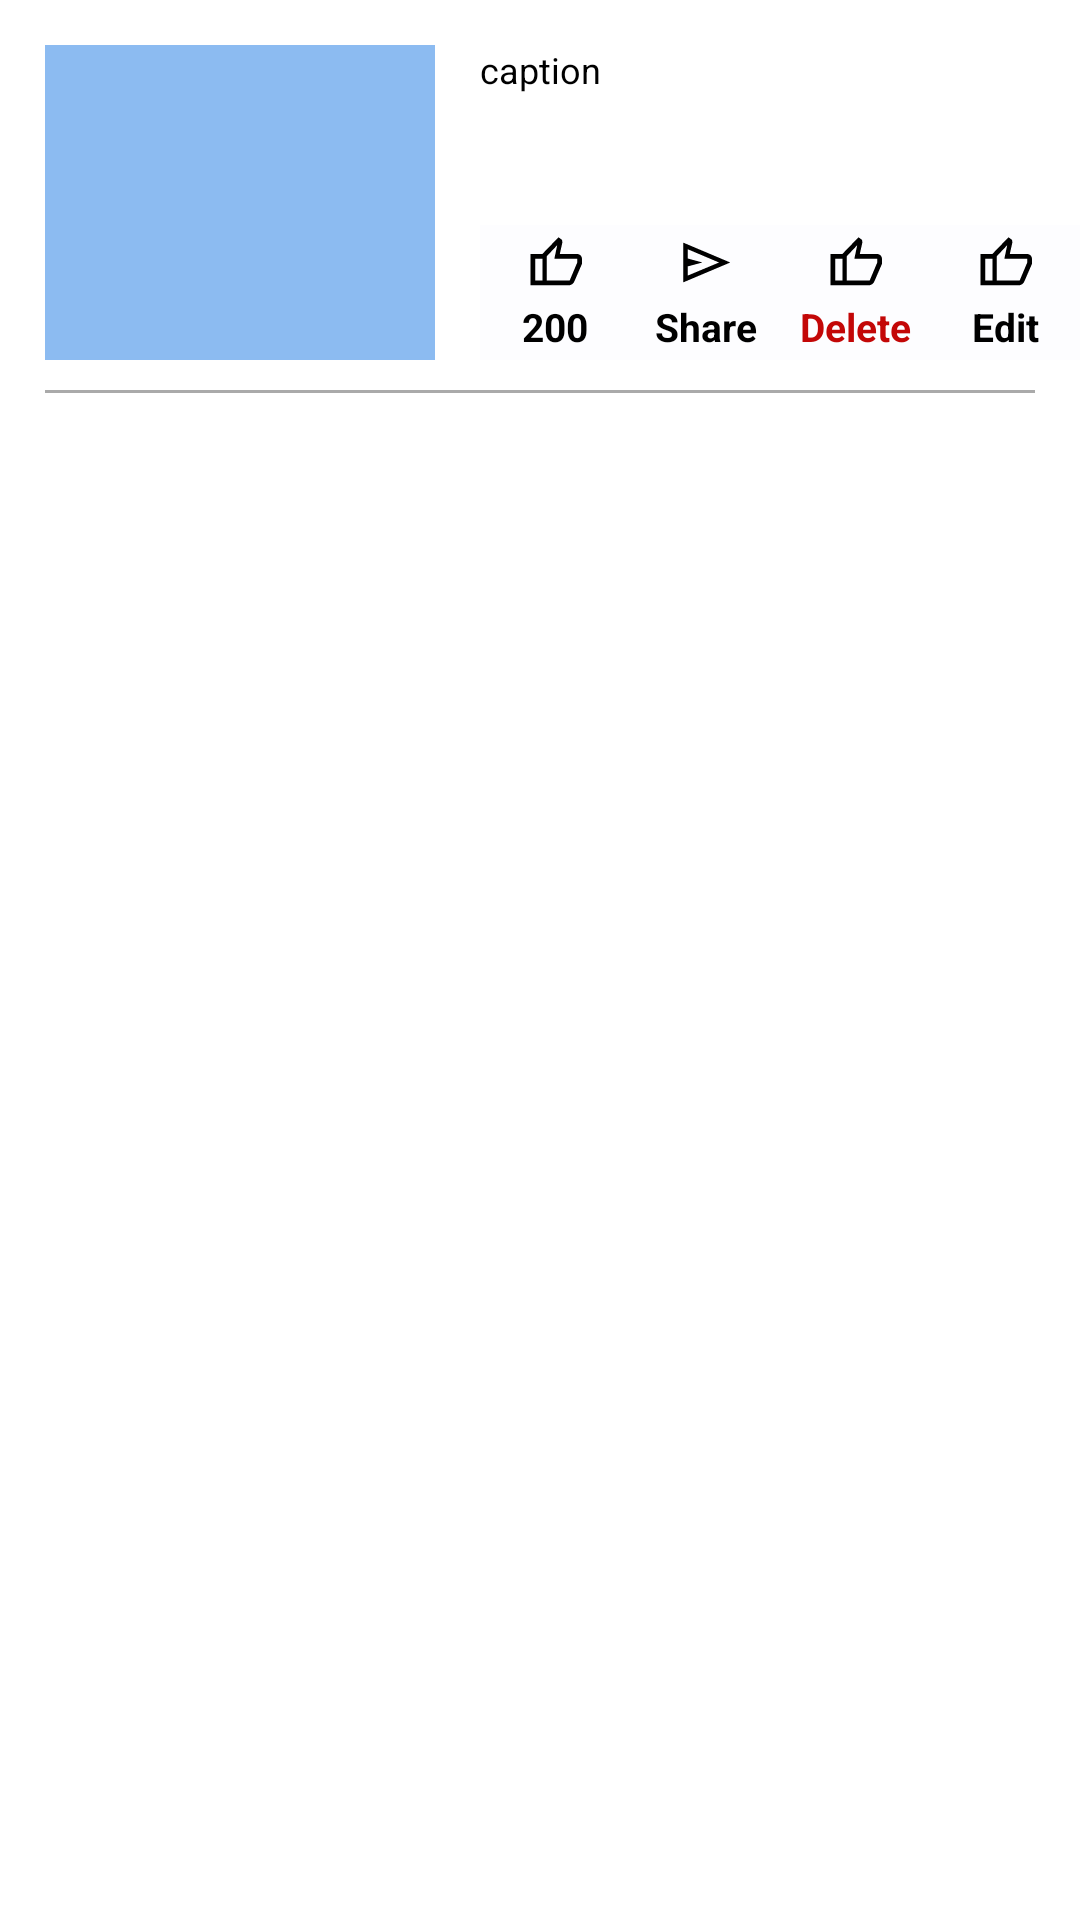

Produce the Android XML layout that renders to this screen, including the resource entries it uses.
<!-- AndroidManifest.xml: application theme Theme.AluminiNetwork -->
<!-- res/layout/user_posts.xml -->
<?xml version="1.0" encoding="utf-8"?>
<LinearLayout
    xmlns:android="http://schemas.android.com/apk/res/android"
    android:layout_width="match_parent"
    xmlns:app="http://schemas.android.com/apk/res-auto"
    android:background="@color/white"
    android:layout_height="wrap_content"
    android:orientation="vertical"
    >
    <LinearLayout
        android:layout_width="match_parent"
        android:layout_height="120dp"
        android:orientation="horizontal">
        <ImageView
            android:id="@+id/img_myposts"
            android:layout_width="130dp"
            android:layout_height="120dp"
            android:src="@color/blue"
            android:layout_margin="15dp"/>
        <RelativeLayout
            android:layout_width="match_parent"
            android:layout_height="match_parent"
           >
            <ScrollView
                android:layout_marginTop="15dp"
                android:layout_above="@+id/ssssss"
                android:layout_width="match_parent"
                android:layout_height="match_parent"
                >
                <LinearLayout
                    android:layout_width="match_parent"
                    android:layout_height="match_parent"
                    android:orientation="vertical">
                    <TextView
                        android:layout_width="match_parent"
                        android:layout_height="wrap_content"
                        android:text="caption"
                        android:id="@+id/caption_myposts"
                        android:textSize="12dp"
                        android:textColor="@color/black"
                        />
                </LinearLayout>
            </ScrollView>

            <LinearLayout
                android:id="@+id/ssssss"
                android:layout_alignParentBottom="true"
                android:layout_width="match_parent"
                android:layout_height="45dp"
                android:orientation="horizontal">

                <LinearLayout
                    android:clickable="true"
                    android:focusable="true"
                    android:background="@drawable/ripple"
                    android:layout_weight="1"
                    android:layout_width="match_parent"
                    android:layout_height="match_parent"
                    android:orientation="vertical">

                    <ImageView
                        android:layout_width="match_parent"
                        android:layout_height="25dp"
                        android:padding="3dp"
                        android:src="@drawable/like" />
                    <TextView
                        android:id="@+id/like_myposts"
                        android:layout_width="match_parent"
                        android:layout_height="wrap_content"
                        android:text="200"
                        android:textSize="13dp"
                        android:textAlignment="center"
                        android:textColor="@color/black"
                        android:textStyle="bold" />
                </LinearLayout>
                <LinearLayout
                    android:clickable="true"
                    android:focusable="true"
                    android:background="@drawable/ripple"
                    android:layout_weight="1"
                    android:layout_width="match_parent"
                    android:layout_height="match_parent"
                    android:orientation="vertical">

                    <ImageView
                        android:layout_width="match_parent"
                        android:layout_height="25dp"
                        android:padding="3dp"
                        android:src="@drawable/send" />
                    <TextView
                        android:layout_width="match_parent"
                        android:layout_height="wrap_content"
                        android:text="Share"
                        android:textSize="13dp"
                        android:textAlignment="center"
                        android:textColor="@color/black"
                        android:textStyle="bold" />
                </LinearLayout>
                <LinearLayout
                    android:clickable="true"
                    android:focusable="true"
                    android:background="@drawable/ripple"
                    android:id="@+id/delete_mypost"
                    android:layout_weight="1"
                    android:layout_width="match_parent"
                    android:layout_height="match_parent"
                    android:orientation="vertical">

                    <ImageView
                        android:layout_width="match_parent"
                        android:layout_height="25dp"
                        android:padding="3dp"
                        android:src="@drawable/like" />
                    <TextView
                        android:layout_width="match_parent"
                        android:layout_height="wrap_content"
                        android:text="Delete"
                        android:textSize="13dp"
                        android:textAlignment="center"
                        android:textColor="#C30707"
                        android:textStyle="bold" />
                </LinearLayout>
                <LinearLayout
                    android:clickable="true"
                    android:focusable="true"
                    android:background="@drawable/ripple"
                    android:id="@+id/edit_mypost"
                    android:layout_weight="1"
                    android:layout_width="match_parent"
                    android:layout_height="match_parent"
                    android:orientation="vertical">

                    <ImageView
                        android:layout_width="match_parent"
                        android:layout_height="25dp"
                        android:padding="3dp"
                        android:src="@drawable/like" />
                    <TextView
                        android:layout_width="match_parent"
                        android:layout_height="wrap_content"
                        android:text="Edit"
                        android:textSize="13dp"
                        android:textAlignment="center"
                        android:textColor="@color/black"
                        android:textStyle="bold" />
                </LinearLayout>

            </LinearLayout>
        </RelativeLayout>
    </LinearLayout>
    <View
        android:layout_marginTop="10dp"
        android:layout_alignParentBottom="true"
        android:layout_width="match_parent"
        android:layout_height="1dp"
        android:layout_marginHorizontal="15dp"
        android:background="@android:color/darker_gray"/>

</LinearLayout>
<!-- resources referenced by this layout -->
<resources>
  <color name="black">#FF000000</color>
  <color name="blue">#8CBBF1</color>
  <color name="white">#FFFFFFFF</color>
  <!-- drawable like (drawable) -->
  <vector xmlns:android="http://schemas.android.com/apk/res/android"
      android:width="48dp"
      android:height="48dp"
      android:viewportWidth="48"
      android:viewportHeight="48"
      android:tint="#000000">
    <path
        android:fillColor="#000000"
        android:pathData="M35.25,43.2H12.95V16.8L26.55,2.75L29.05,4.6Q29.4,4.9 29.6,5.475Q29.8,6.05 29.8,6.8V7.05L27.65,16.8H42.3Q43.85,16.8 45.075,18Q46.3,19.2 46.3,20.8V23.6Q46.3,24 46.35,24.45Q46.4,24.9 46.25,25.25L39.8,40.1Q39.25,41.4 37.975,42.3Q36.7,43.2 35.25,43.2ZM16.6,39.25H35.9Q35.9,39.25 35.9,39.25Q35.9,39.25 35.9,39.25L42.25,24.15V20.8Q42.25,20.8 42.25,20.8Q42.25,20.8 42.25,20.8H23.05L25.45,9.4L16.6,18.8ZM16.6,18.8V20.8Q16.6,20.8 16.6,20.8Q16.6,20.8 16.6,20.8V24.15V39.25Q16.6,39.25 16.6,39.25Q16.6,39.25 16.6,39.25ZM12.95,16.8V20.8H6.95V39.25H12.95V43.2H3V16.8Z"/>
  </vector>
  <!-- drawable ripple (drawable) -->
  <?xml version="1.0" encoding="utf-8"?>
  <ripple xmlns:android="http://schemas.android.com/apk/res/android"
      android:color="@color/foreground">
      <item android:id="@android:id/mask">
          <shape android:shape="rectangle">
              <solid android:color="@color/foreground" />
  
          </shape>
      </item>
  
      <item android:id="@android:id/background">
          <shape android:shape="rectangle">
              <gradient
                  android:angle="90"
                  android:endColor="@color/background"
                  android:startColor="@color/background"
                  android:type="linear" />
  
          </shape>
      </item>
  </ripple>
  <!-- drawable send (drawable) -->
  <vector xmlns:android="http://schemas.android.com/apk/res/android"
      android:width="48dp"
      android:height="48dp"
      android:viewportWidth="48"
      android:viewportHeight="48"
      android:tint="#000000"
      android:autoMirrored="true">
    <path
        android:fillColor="#000000"
        android:pathData="M5.35,40.7V7.3L44.85,24ZM9,35.05 L35.4,24 9,12.8V20.6L21.4,24L9,27.3ZM9,35.05V24V12.8V20.6V27.3Z"/>
  </vector>
  <style name="Theme.AluminiNetwork" parent="Theme.MaterialComponents.DayNight.NoActionBar">
          
          <item name="colorPrimary">@color/black</item>
          <item name="colorPrimaryVariant">@color/background</item>
          <item name="colorOnPrimary">@color/white</item>
          
          <item name="colorSecondary">@color/teal_200</item>
          <item name="colorSecondaryVariant">@color/teal_700</item>
          <item name="colorOnSecondary">@color/black</item>
          
          <item name="android:statusBarColor">@color/black</item>
          
      </style>
  <color name="foreground">#97A8BC</color>
  <color name="background">#FDFDFF</color>
  <color name="teal_200">#FF03DAC5</color>
  <color name="teal_700">#FF018786</color>
</resources>
